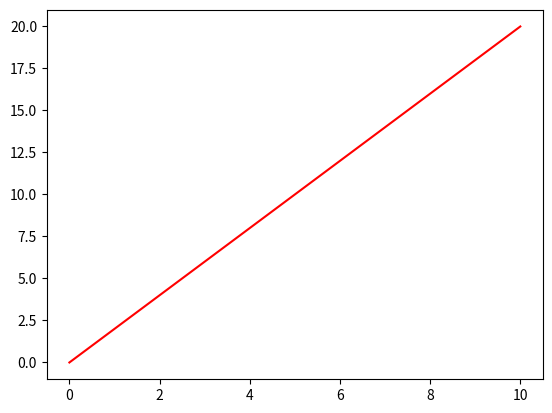

This figure's Python source:
import matplotlib.pyplot as plt
import numpy as np
import scipy.linalg as linalg
from math import pi, cos, sin, sqrt, e, factorial

x = np.linspace(0, 10, 101)
plt.plot(x, 2*x, 'r')

plt.show()